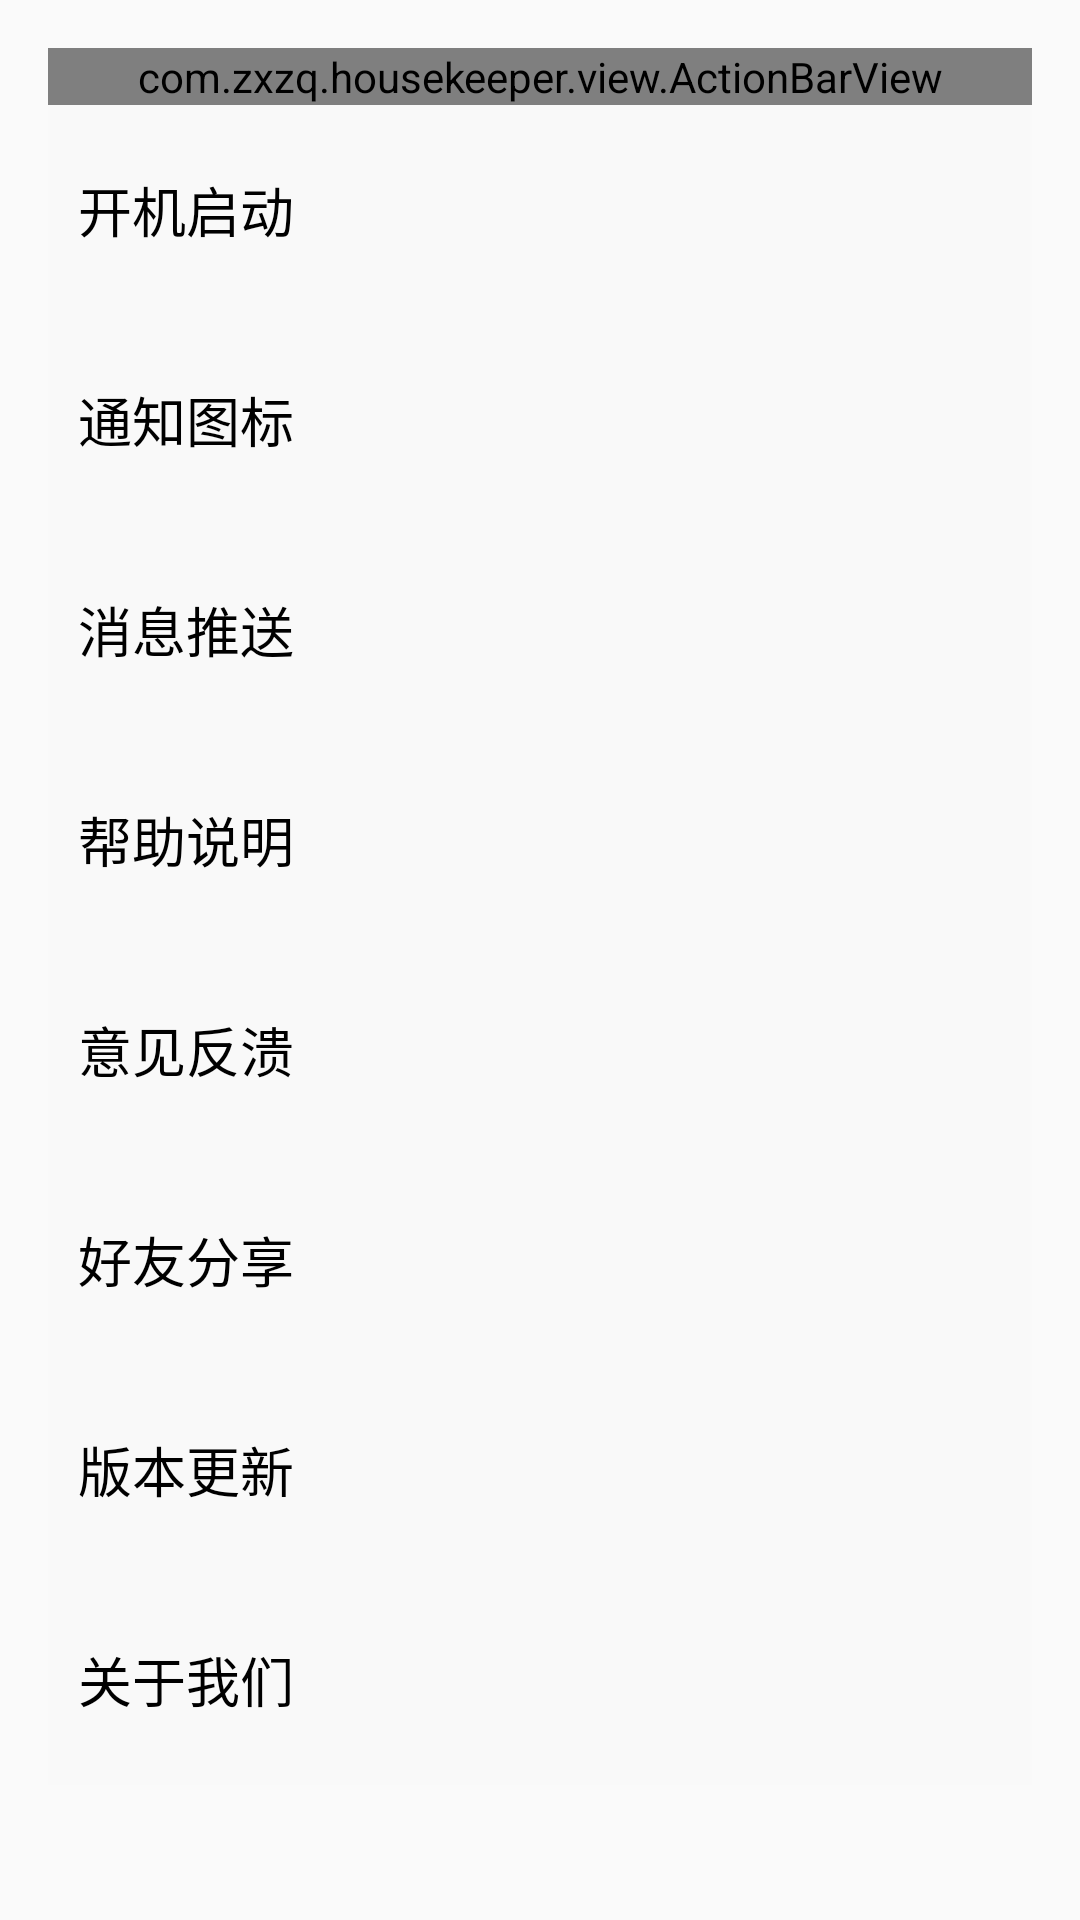

Layout XML and referenced resources for this Android screen:
<!-- AndroidManifest.xml: application theme AppTheme -->
<!-- res/layout/activity_setting.xml -->
<?xml version="1.0" encoding="utf-8"?>
<LinearLayout xmlns:android="http://schemas.android.com/apk/res/android"
    android:layout_width="match_parent"
    android:layout_height="match_parent"
    android:paddingBottom="@dimen/activity_vertical_margin"
    android:paddingTop="@dimen/activity_vertical_margin"
    android:paddingLeft="@dimen/activity_horizontal_margin"
    android:paddingRight="@dimen/activity_horizontal_margin"
    android:id="@+id/activity_setting"
    android:orientation="vertical">
   
   <com.zxzq.housekeeper.view.ActionBarView
       android:id="@+id/actionBar"
       android:layout_width="match_parent"
       android:layout_height="wrap_content">

   </com.zxzq.housekeeper.view.ActionBarView>

   
   <ScrollView
       android:layout_width="match_parent"
       android:layout_height="match_parent">
      <include layout="@layout/layout_setting_list"/>
   </ScrollView>
</LinearLayout>
<!-- res/layout/layout_setting_list.xml (included above) -->
<?xml version="1.0" encoding="utf-8"?>
<LinearLayout xmlns:android="http://schemas.android.com/apk/res/android"
    android:layout_width="match_parent"
    android:layout_height="match_parent"
    android:orientation="vertical">
    
    <RelativeLayout
        android:id="@+id/rl_setting_autostart"
        style="@style/setting_item">
        <TextView
            style="@style/setting_item_head"
            android:text="@string/setting_autostart"/>
        <ToggleButton
            android:id="@+id/tb_setting_autostart"
            style="@style/setting_item_head_icon_toggle"/>
    </RelativeLayout>
    
    <RelativeLayout
        android:id="@+id/rl_setting_notifmsg"
        style="@style/setting_item">
        <TextView
            style="@style/setting_item_head"
            android:text="@string/setting_notifmsg"/>
        <ToggleButton
            android:id="@+id/tb_setting_notifmsg"
            style="@style/setting_item_head_icon_toggle"/>
    </RelativeLayout>
    
    <RelativeLayout
        android:id="@+id/rl_setting_pushmsg"
        style="@style/setting_item">
        <TextView
            style="@style/setting_item_head"
            android:text="@string/setting_pushmsg"/>
        <ToggleButton
            android:id="@+id/tb_setting_pushmsg"
            style="@style/setting_item_head_icon_toggle"/>
    </RelativeLayout>
    
    <RelativeLayout
        android:id="@+id/rl_setting_help"
        style="@style/setting_item">
        <TextView
            style="@style/setting_item_head"
            android:text="@string/setting_help"/>
        <ImageView
            android:id="@+id/iv_setting_help"
            style="@style/setting_item_end"
            android:src="@drawable/ic_arrows_right"/>
    </RelativeLayout>
    
    <RelativeLayout
        android:id="@+id/rl_setting_study"
        style="@style/setting_item">
        <TextView
            style="@style/setting_item_head"
            android:text="@string/setting_study"/>
        <ImageView
            android:id="@+id/iv_setting_study"
            style="@style/setting_item_end"
            android:src="@drawable/ic_arrows_right"/>
    </RelativeLayout>
    
    <RelativeLayout
        android:id="@+id/rl_setting_share"
        style="@style/setting_item">
        <TextView
            style="@style/setting_item_head"
            android:text="@string/setting_share"/>
        <ImageView
            android:id="@+id/iv_setting_share"
            style="@style/setting_item_end"
            android:src="@drawable/ic_arrows_right"/>
    </RelativeLayout>
    
    <RelativeLayout
        android:id="@+id/rl_setting_update"
        style="@style/setting_item">
        <TextView
            style="@style/setting_item_head"
            android:text="@string/setting_update"/>
        <ImageView
            android:id="@+id/iv_setting_update"
            style="@style/setting_item_end"
            android:src="@drawable/ic_arrows_right"/>
    </RelativeLayout>
    
    <RelativeLayout
        android:id="@+id/rl_setting_about"
        style="@style/setting_item">
        <TextView
            style="@style/setting_item_head"
            android:text="@string/setting_about"/>
        <ImageView
            android:id="@+id/iv_setting_about"
            style="@style/setting_item_end"
            android:src="@drawable/ic_arrows_right"/>
    </RelativeLayout>

</LinearLayout>
<!-- resources referenced by this layout -->
<resources>
  <dimen name="activity_horizontal_margin">16dp</dimen>
  <dimen name="activity_vertical_margin">16dp</dimen>
  <string name="setting_about"> 关于我们 </string>
  <string name="setting_autostart"> 开机启动 </string>
  <string name="setting_help"> 帮助说明 </string>
  <string name="setting_notifmsg"> 通知图标 </string>
  <string name="setting_pushmsg"> 消息推送 </string>
  <string name="setting_share"> 好友分享 </string>
  <string name="setting_study"> 意见反溃 </string>
  <string name="setting_update"> 版本更新 </string>
  <style name="setting_item">
      <item name="android:contentDescription">设置页面的每个item的style</item>
          <item name="android:clickable">true</item>
          <item name="android:layout_width">match_parent</item>
          <item name="android:layout_height">@dimen/set_item_height</item>
          <item name="android:background">@drawable/home_entry_item</item>
          <item name="android:onClick">hitSettingitem</item>
      </style>
  <style name="setting_item_end">
          <item name="android:layout_alignParentRight">true</item>
          <item name="android:layout_centerVertical">true</item>
          <item name="android:layout_width">25dp</item>
          <item name="android:layout_height">25dp</item>
          <item name="android:layout_marginRight">10dp</item>
      </style>
  <style name="setting_item_head">
          <item name="android:layout_width">wrap_content</item>
          <item name="android:layout_height">wrap_content</item>
          <item name="android:layout_alignParentLeft">true</item>
          <item name="android:layout_centerVertical">true</item>
          <item name="android:textSize">@dimen/set_item_titlesize</item>
          <item name="android:textColor">@color/black</item>
          <item name="android:layout_marginLeft">10dp</item>
      </style>
  <style name="setting_item_head_icon_toggle">
          <item name="android:textOff" />
          <item name="android:textOn" />
          <item name="android:layout_alignParentRight">true</item>
          <item name="android:layout_centerVertical">true</item>
          <item name="android:layout_height">30dp</item>
          <item name="android:layout_width">75dp</item>
          <item name="android:background">@drawable/switch_toggle</item>
          <item name="android:layout_marginRight">10dp</item>
  
      </style>
  <style name="AppTheme" parent="Theme.AppCompat.Light.NoActionBar">
          
          <item name="colorPrimary">@color/colorPrimary</item>
          <item name="colorPrimaryDark">@color/colorPrimaryDark</item>
          <item name="colorAccent">@color/colorAccent</item>
      </style>
  <dimen name="set_item_height">70.0dp</dimen>
  <!-- drawable home_entry_item (drawable) -->
  <?xml version="1.0" encoding="utf-8"?>
  <selector xmlns:android="http://schemas.android.com/apk/res/android">
      <item
          android:state_pressed="true"
          android:drawable="@drawable/home_entry_item_pressed"></item>
      <item
          android:drawable="@drawable/home_entry_item_normal"></item>
  </selector>
  <dimen name="set_item_titlesize">18.0sp</dimen>
  <color name="black">#000</color>
  <!-- drawable switch_toggle (drawable) -->
  <?xml version="1.0" encoding="utf-8"?>
  <selector xmlns:android="http://schemas.android.com/apk/res/android">
  <item android:drawable="@drawable/check_switch_on" android:state_checked="true"/>
      <item android:drawable="@drawable/check_switch_off" android:state_checked="false"/>
  </selector>
  <color name="colorPrimary">#3F51B5</color>
  <color name="colorPrimaryDark">#303F9F</color>
  <color name="colorAccent">#FF4081</color>
</resources>
